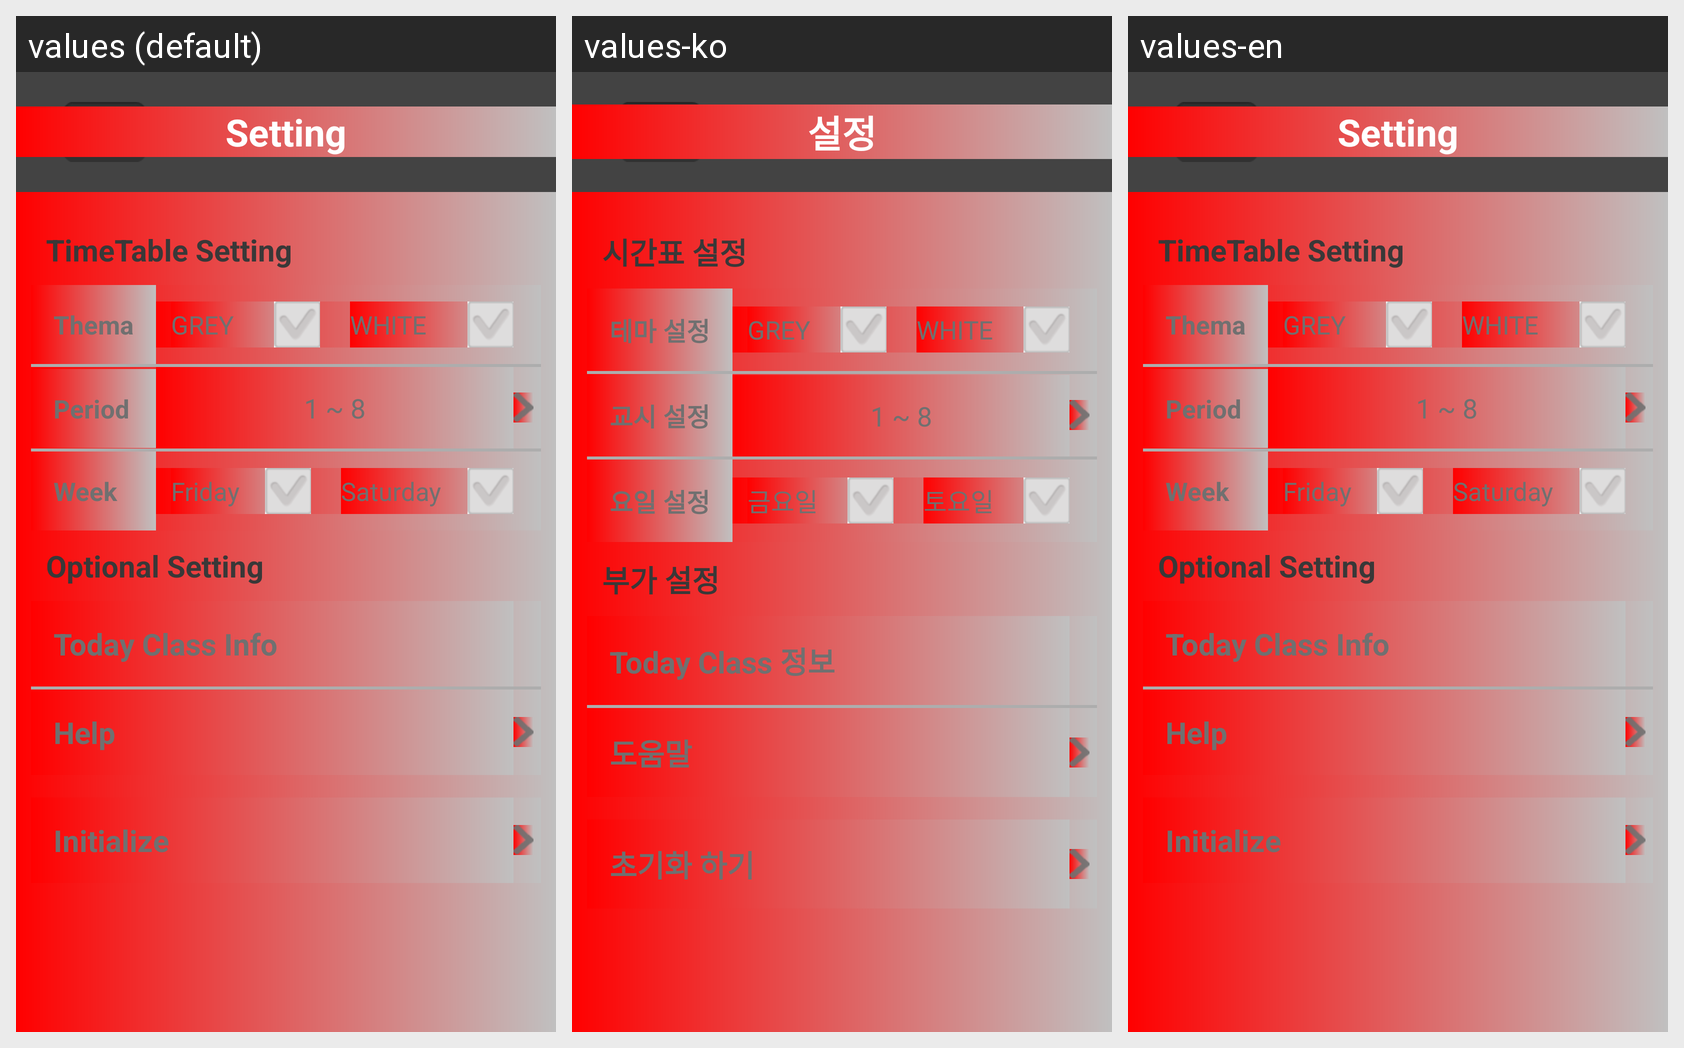

Here is an Android app screen in its default locale and in the app's own translations. Write out the translated-string differences for the strings that appear on this screen.
Android screen res/layout/setup_activity.xml rendered under 3 locales, left to right: values (default), values-ko, values-en. Device: Nexus 5 (rendered at 1080×1920; each locale shown at half size, 540×960, under a caption strip naming it); theme MyActionBar.
Strings drawn on this screen, with the default value and each locale's value (text and hints the layout hard-codes, and strings that could not be matched under every locale, appear in the picture but are not listed):

setting
  values: Setting
  values-ko: 설정
  values-en: Setting

timetable_setting
  values: TimeTable Setting
  values-ko: 시간표 설정
  values-en: TimeTable Setting

thema
  values: Thema
  values-ko: 테마 설정
  values-en: Thema

period_setting
  values: Period
  values-ko: 교시 설정
  values-en: Period  [not translated; the default value is used]

dayofweek_setting
  values: Week
  values-ko: 요일 설정
  values-en: Week

friday
  values: Friday
  values-ko: 금요일
  values-en: Friday

saturday
  values: Saturday
  values-ko: 토요일
  values-en: Saturday

optional_setting
  values: Optional Setting
  values-ko: 부가 설정
  values-en: Optional Setting

todayclass_info
  values: Today Class Info
  values-ko: Today Class 정보
  values-en: Today Class Info

help
  values: Help
  values-ko: 도움말
  values-en: Help

init
  values: Initialize
  values-ko: 초기화 하기
  values-en: Initialize
